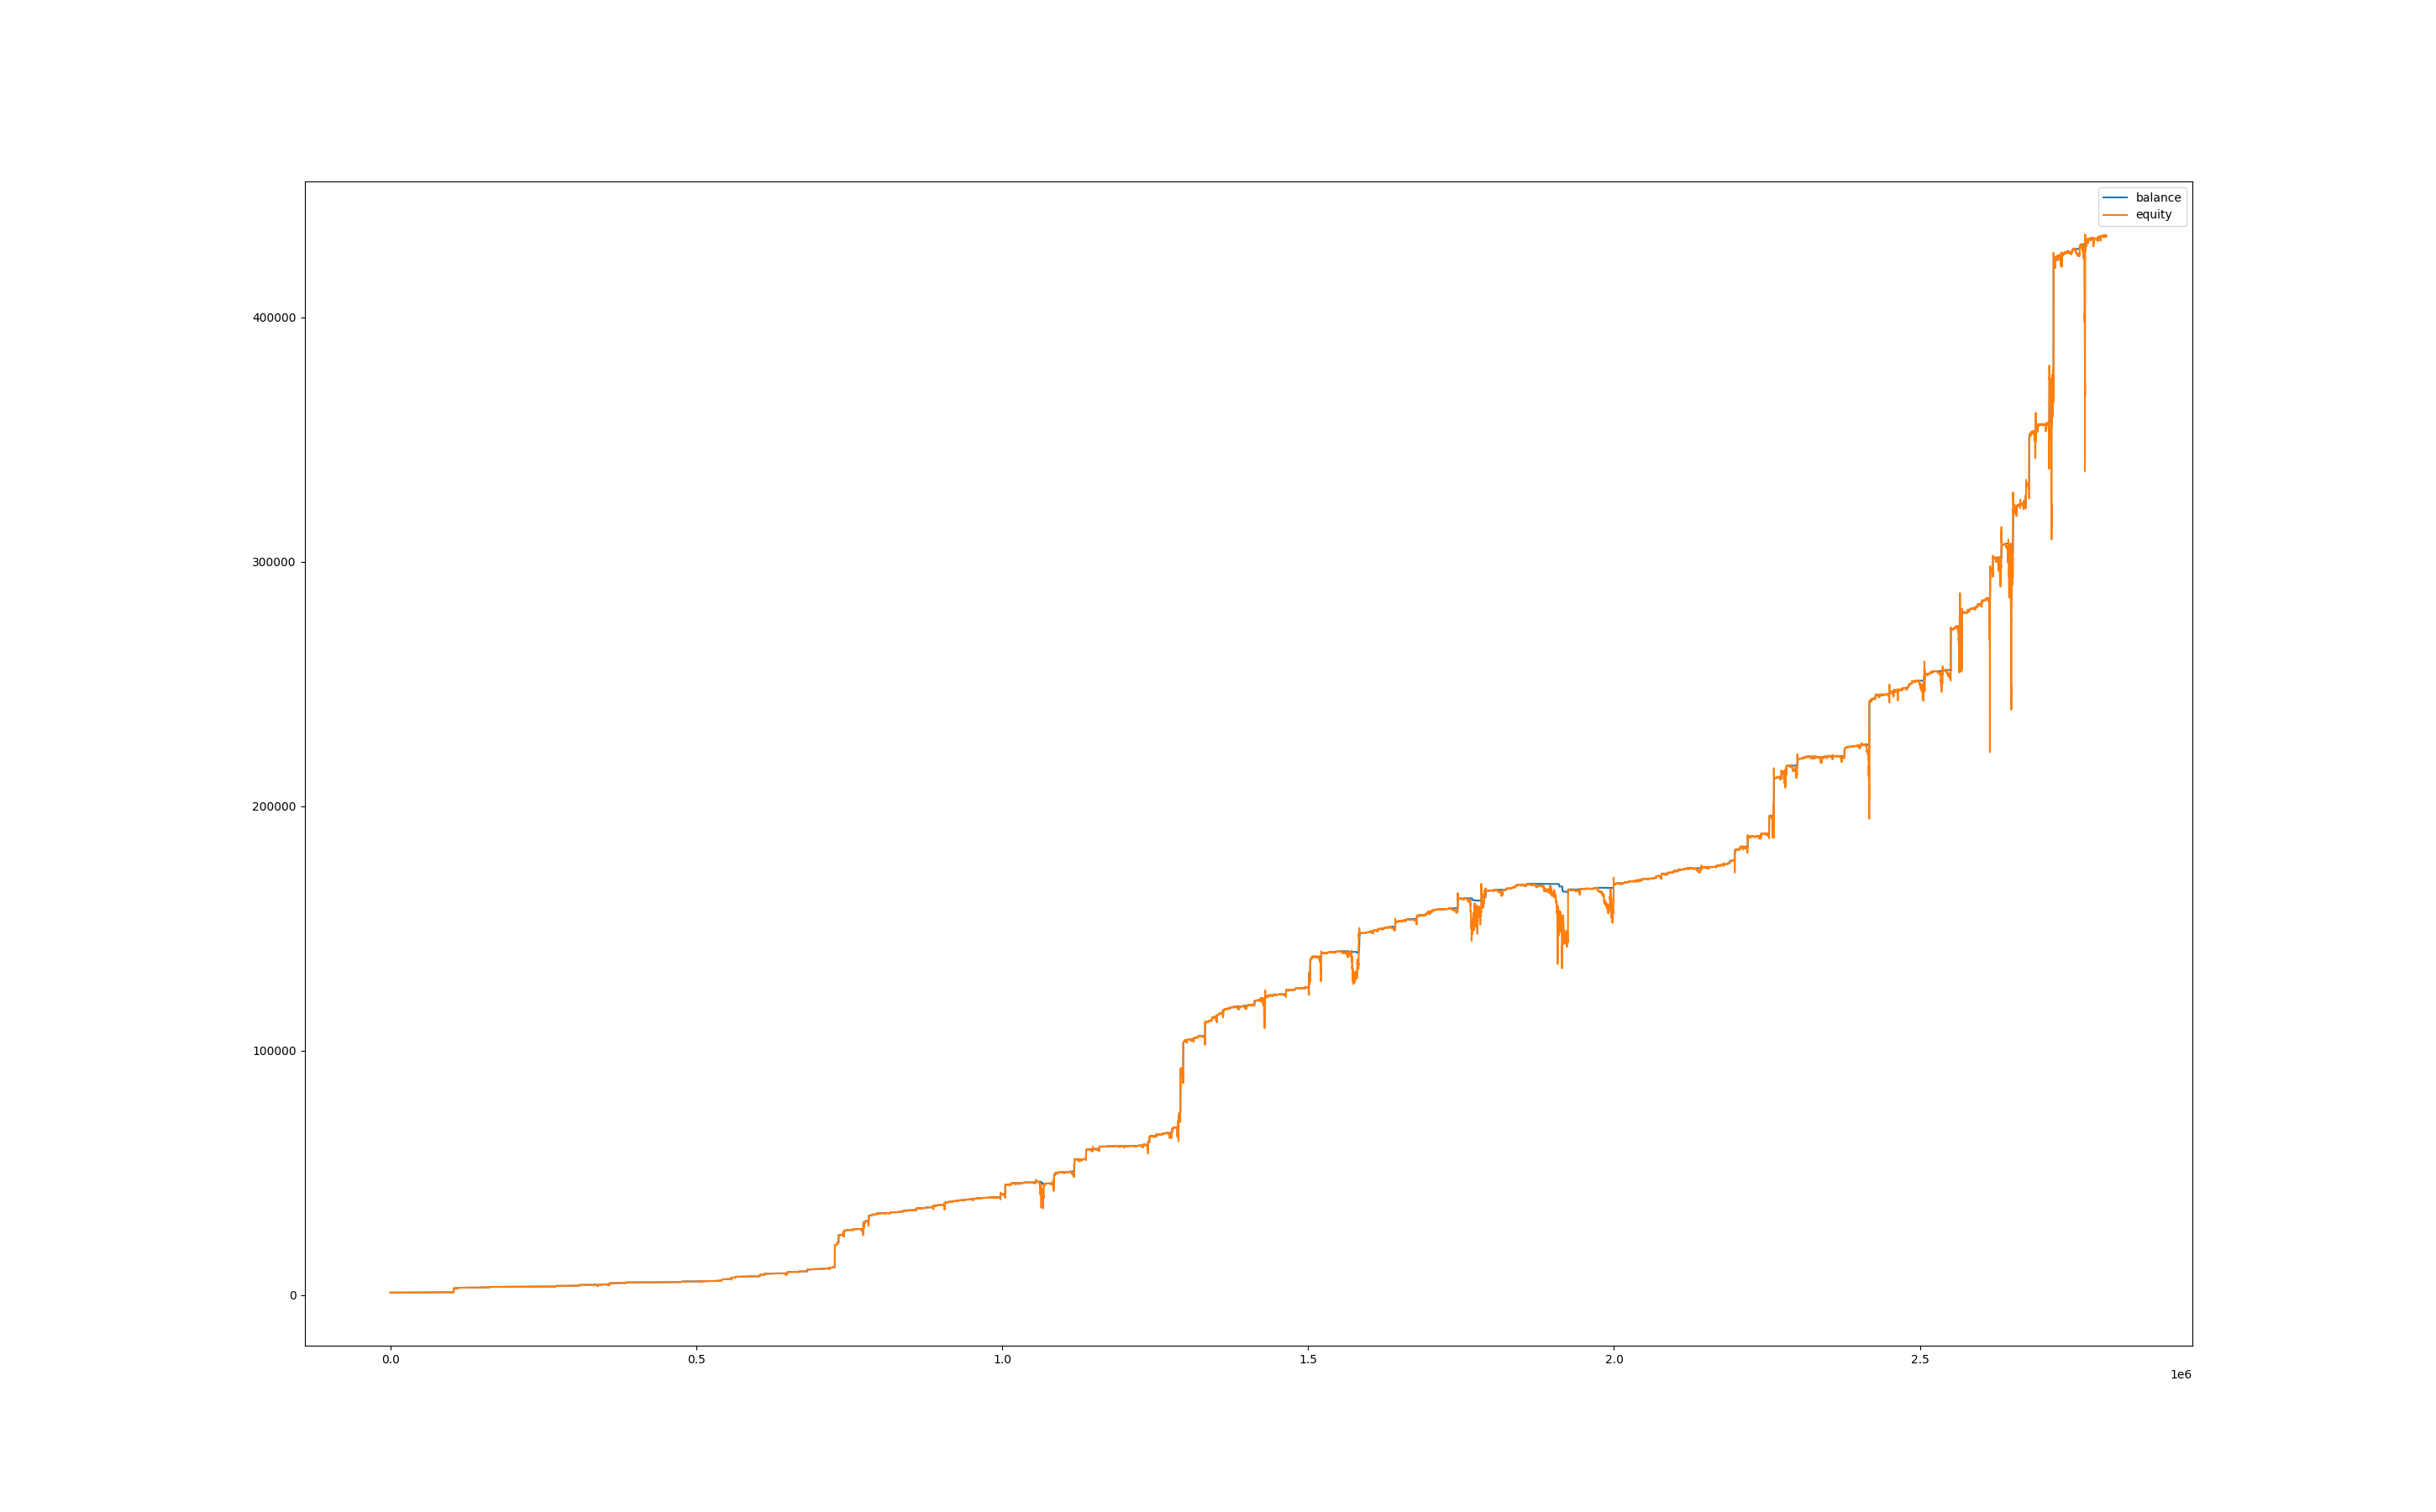

The data file committed next to this chart (first rows):
, balance, equity, balance_btc, equity_btc
0, 1000, 1000, 0.0, 0.0
60, 1000, 1000, 0.0, 0.0
120, 1000, 1000, 0.0, 0.0
180, 1000, 1000, 0.0, 0.0
240, 1000, 1000, 0.0, 0.0
300, 1000, 1000, 0.0, 0.0
360, 1000, 1000, 0.0, 0.0
420, 1000, 1000, 0.0, 0.0
480, 1000, 1000, 0.0, 0.0
540, 1000, 1000, 0.0, 0.0
600, 1000, 1000, 0.0, 0.0
660, 1000, 1000, 0.0, 0.0
720, 1000, 1000, 0.0, 0.0
780, 1000, 1000, 0.0, 0.0
840, 1000, 1000, 0.0, 0.0
900, 1000, 1000, 0.0, 0.0
960, 1000, 1000, 0.0, 0.0
1020, 1000, 1000, 0.0, 0.0
1080, 1000, 1000, 0.0, 0.0
1140, 1000, 1000, 0.0, 0.0
1200, 1000, 1000, 0.0, 0.0
1260, 1000, 1000, 0.0, 0.0
1320, 1000, 1000, 0.0, 0.0
1380, 1000, 999.7, 0.0, -0.306
1440, 1000, 999.8, 0.0, -0.1632
1500, 1000, 999.8, 0.0, -0.1714
1560, 1000, 999.7, 0.0, -0.3386
1620, 1000, 999.5, 0.0, -0.5059
1680, 1000, 999.2, 0.0, -0.7997
1740, 1000, 999.5, 0.0, -0.5018
1800, 1000, 999.5, 0.0, -0.5386
1860, 1000, 999.4, 0.0, -0.559
1920, 1000, 999.3, 0.0, -0.6487
1980, 1000, 999.6, 0.0, -0.3509
2040, 1000, 999.6, 0.0, -0.3754
2100, 1000, 999.6, 0.0, -0.4325
2160, 1000, 999.5, 0.0, -0.5222
2220, 1000, 999.6, 0.0, -0.3835
2280, 1000, 999.4, 0.0, -0.559
2340, 1000, 999.4, 0.0, -0.5712
2400, 1000, 999.4, 0.0, -0.5426
2460, 1000, 998.5, 0.0, -1.53
2520, 1000, 998.5, 0.0, -1.493
2580, 1000, 998.6, 0.0, -1.367
2640, 1000, 998.6, 0.0, -1.342
2700, 1000, 998.5, 0.0, -1.501
2760, 1000, 998.6, 0.0, -1.346
2820, 1000, 998.5, 0.0, -1.444
2880, 1000, 998.5, 0.0, -1.538
2940, 1000, 998.4, 0.0, -1.554
3000, 1000, 998, 0.0, -2.02
3060, 1000, 998.4, 0.0, -1.62
3120, 1000, 998.4, 0.0, -1.624
3180, 1000, 999.5, 0.0, -0.5141
3240, 1000, 999.3, 0.0, -0.6895
3300, 1000, 999.4, 0.0, -0.6283
3360, 1002, 999.1, 0.0, -0.8527
3420, 1002, 1002, 0.0, 0.0
3480, 1002, 1002, 0.0, 0.0
3540, 1002, 1002, 0.0, 0.0
... 46,691 more rows
